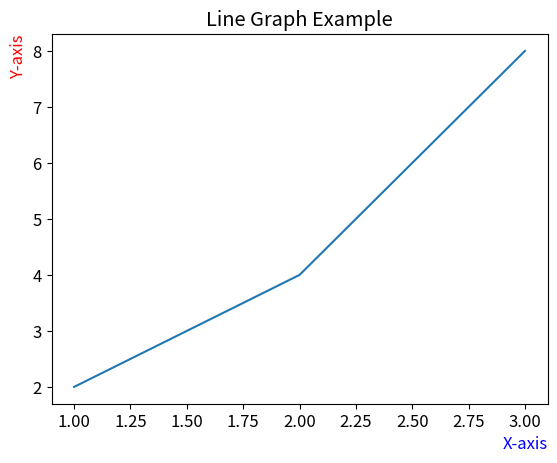

Generate this figure with matplotlib:
# Matplotlib
import matplotlib 
import matplotlib.pyplot as plt

matplotlib.rcParams['font.size'] = 12
x = [1,2,3]
y = [2,4,8]
plt.plot(x,y)
plt.title('Line Graph Example')
plt.xlabel('X-axis', color='blue', loc='right')
plt.ylabel('Y-axis', color='red', loc='top')
plt.show()